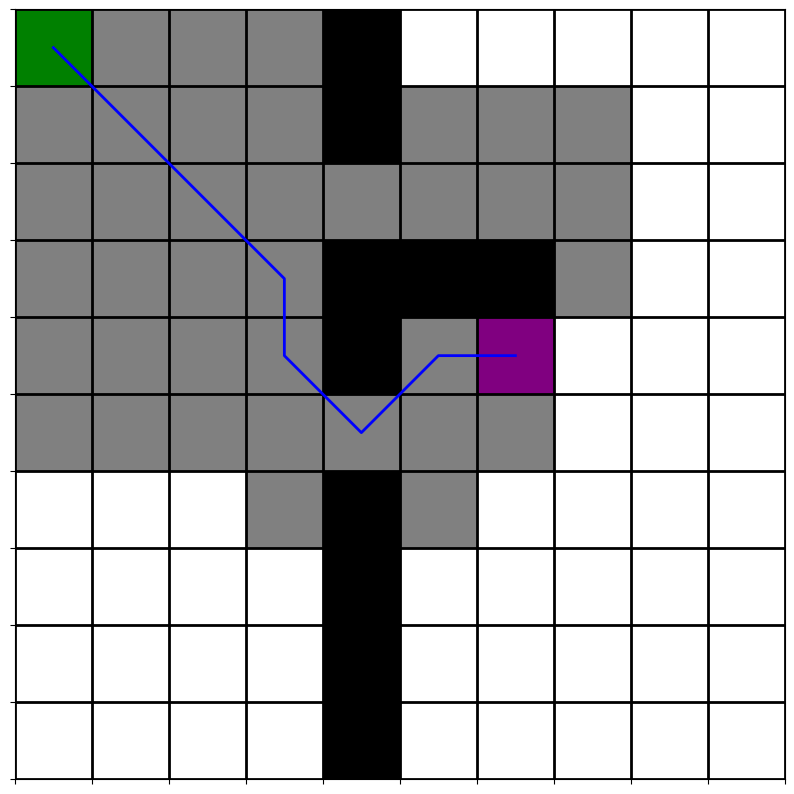

Generate this figure with matplotlib:
import random
import matplotlib.pyplot as plt
import logging
import heapq
import matplotlib.pyplot as plt
import numpy as np
logging.basicConfig(filename='output.log', level=logging.INFO, format='%(message)s')


def octile_distance(start, goal):
    dx = abs(start[0] - goal[0])
    dy = abs(start[1] - goal[1])
    return max(dx, dy) + (1 - 1 / 2) * min(dx, dy)

def astar(matrix, start, goal):
    rows = len(matrix)
    cols = len(matrix[0])
    directions = [(1, 0), (-1, 0), (0, 1), (0, -1), (1, 1), (-1, -1), (1, -1), (-1, 1)]
    open_set = [(0, start)]
    came_from = {}
    g_score = {start: 0}
    f_score = {start: octile_distance(start, goal)}

    while open_set:
        current = heapq.heappop(open_set)[1]
        yield current, open_set, came_from

        if current == goal:
            path = []
            while current in came_from:
                path.append(current)
                current = came_from[current]
            path.append(start)
            path.reverse()
            return path

        for dx, dy in directions:
            neighbor = current[0] + dx, current[1] + dy
            if 0 <= neighbor[0] < rows and 0 <= neighbor[1] < cols and matrix[neighbor[0]][neighbor[1]] == 0:
                tentative_g_score = g_score[current] + octile_distance(current, neighbor)
                if neighbor not in g_score or tentative_g_score < g_score[neighbor]:
                    came_from[neighbor] = current
                    g_score[neighbor] = tentative_g_score
                    f_score[neighbor] = tentative_g_score + octile_distance(neighbor, goal)
                    heapq.heappush(open_set, (f_score[neighbor], neighbor))

    yield None, None, None


        
def visualize_search(matrix, start, goal):
    cmap = plt.cm.colors.ListedColormap(['white', 'black', 'purple', 'green', 'grey'])
    fig, ax = plt.subplots(figsize=(10, 10))  # Increase the size of the plot


    path = None
    for current, open_set, came_from in astar(matrix, start, goal):
        if current is None:
            print("No path found")
            break

        if current == goal:
            path = []
            while current in came_from:
                path.append(current)
                current = came_from[current]
            path.append(start)
            path.reverse()
        # Create a 2D array to represent the matrix
        matrix_vis = [[0 for _ in range(len(matrix[0]))] for _ in range(len(matrix))]

        # Mark the expanded nodes on the matrix
        for node in came_from.keys():
            matrix_vis[node[0]][node[1]] = 4

        # Mark the obstacles on the matrix
        for i in range(len(matrix)):
            for j in range(len(matrix[0])):
                if matrix[i][j] == 1:
                    matrix_vis[i][j] = 1

        # Mark the start and end nodes
        matrix_vis[start[0]][start[1]] = 3  # Start node is now green
        matrix_vis[goal[0]][goal[1]] = 2  # End node is now purple

        # Draw the current state of the search.
        ax.clear()
        ax.imshow(matrix_vis, cmap=cmap)
        if path:
            ax.plot([x[1] for x in path], [x[0] for x in path], color='blue', linewidth=2)  # Path is blue

        # Add grid lines
        ax.grid(which='major', axis='both', linestyle='-', color='k', linewidth=2)
        ax.set_xticks(np.arange(-.5, len(matrix[0]), 1))
        ax.set_yticks(np.arange(-.5, len(matrix), 1))

        # Remove x and y axis numbers
        ax.set_xticklabels([])
        ax.set_yticklabels([])

        plt.pause(0.1)

    plt.show()



def generate_maze(size, obstacle_density):
    maze = [[0 for _ in range(size)] for _ in range(size)]
    for i in range(size):
        for j in range(size):
            if random.uniform(0, 1) < obstacle_density:
                maze[i][j] = 1
    return maze

def run(matrix, start, goal):
    path = astar(matrix, start, goal)
    if path is None:
        print("No path found")
    else:
        print("Path found:", path)

if __name__ == '__main__':
        maze = [[0, 0, 0, 0, 1, 0, 0, 0, 0, 0],
                [0, 0, 0, 0, 1, 0, 0, 0, 0, 0],
                [0, 0, 0, 0, 0, 0, 0, 0, 0, 0],
                [0, 0, 0, 0, 1, 1, 1, 0, 0, 0],
                [0, 0, 0, 0, 1, 0, 0, 0, 0, 0],
                [0, 0, 0, 0, 0, 0, 0, 0, 0, 0],
                [0, 0, 0, 0, 1, 0, 0, 0, 0, 0],
                [0, 0, 0, 0, 1, 0, 0, 0, 0, 0],
                [0, 0, 0, 0, 1, 0, 0, 0, 0, 0],
                [0, 0, 0, 0, 1, 0, 0, 0, 0, 0]]
        new_maze = generate_maze(100, 0.4)
        start= (0, 0)
        end = (4, 6)
        # if new_maze[end[0]][end[1]] == 1:
        #     print("End node is an obstacle")
        # else:
        #     visualize_search(new_maze, start, end)
        visualize_search(maze, start, end)
